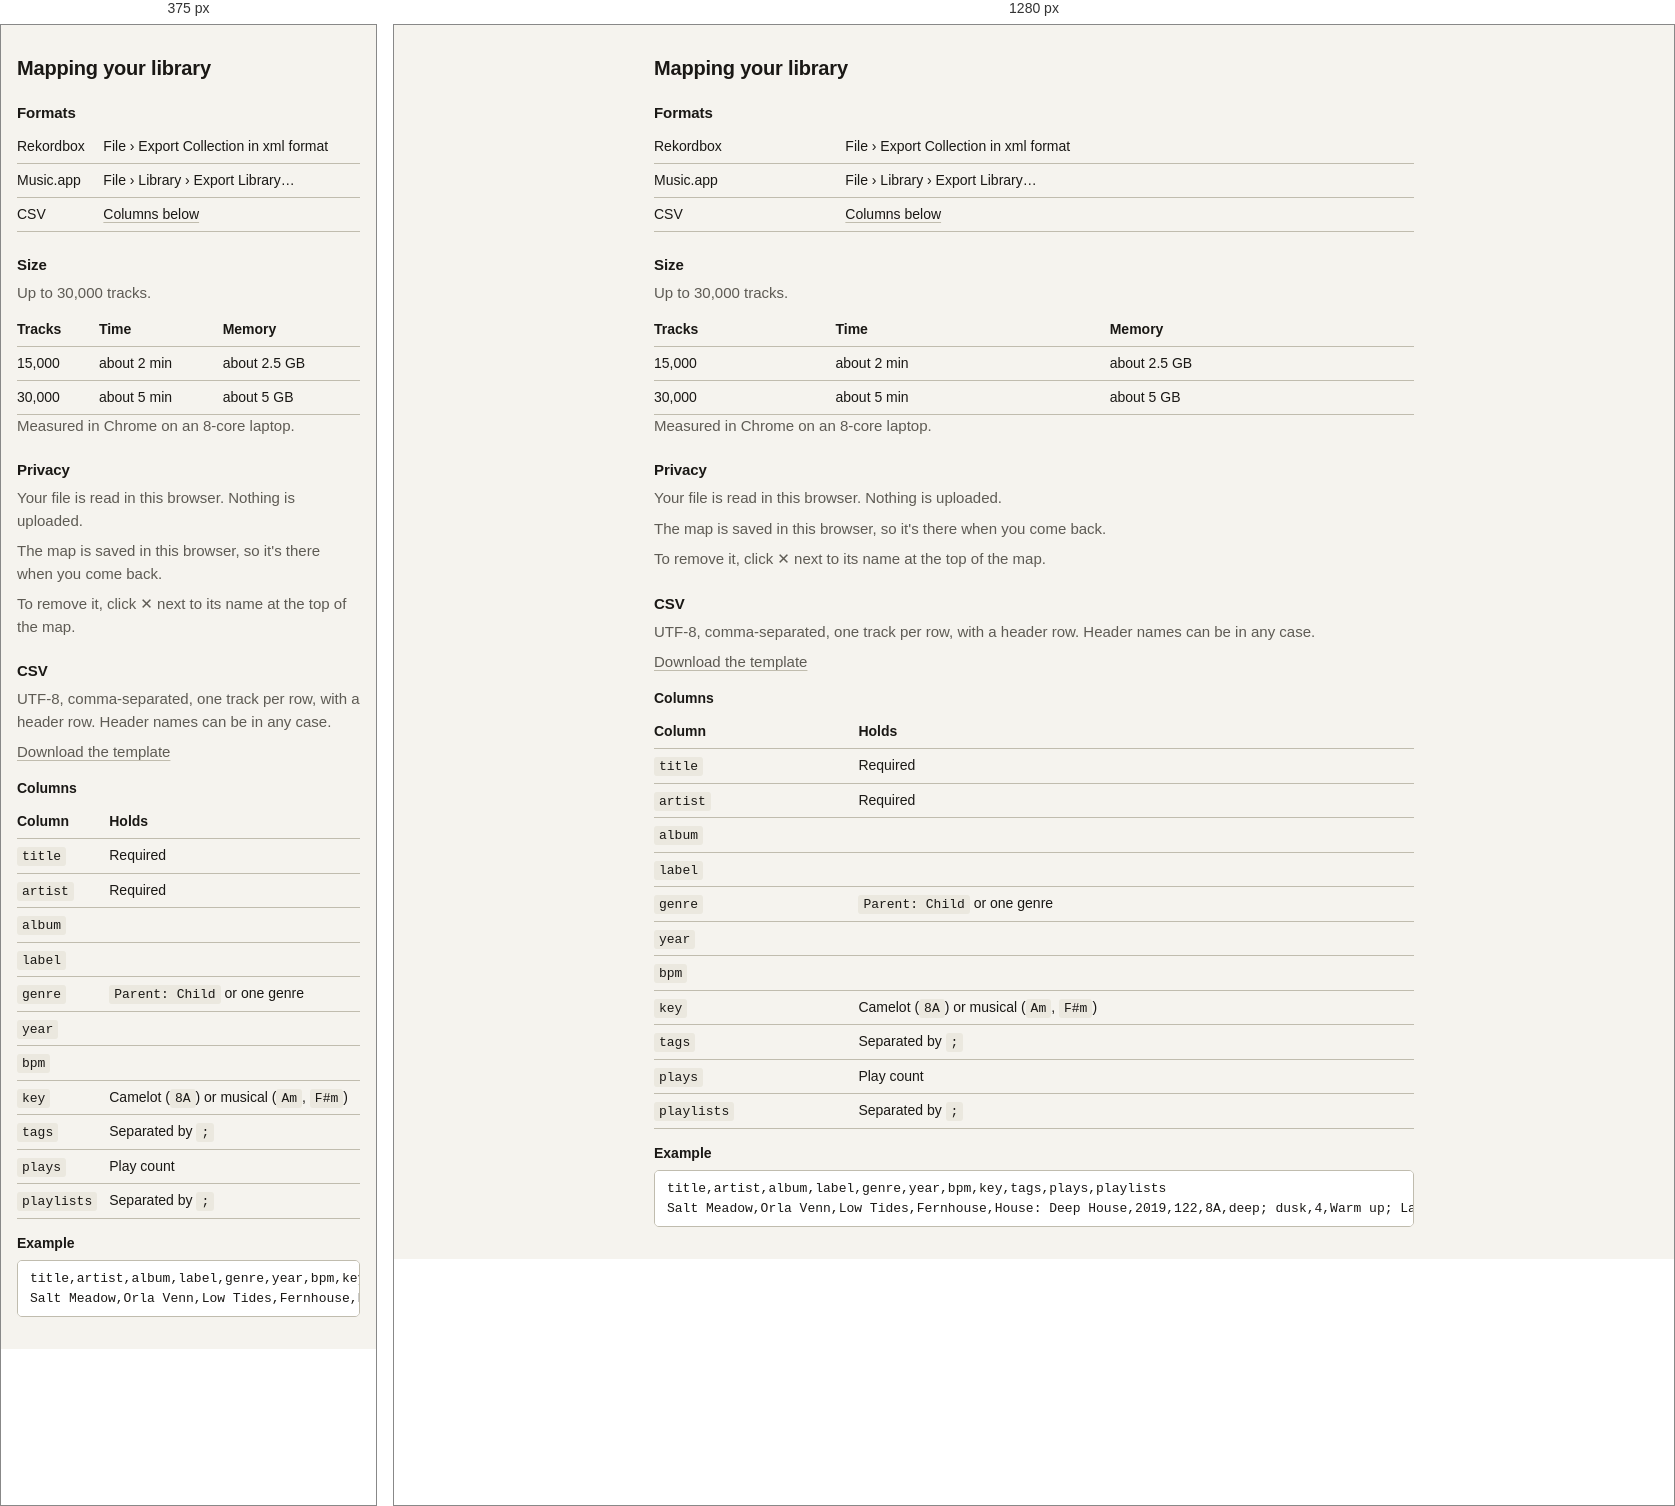
Rendered at 375 px and 1280 px, left to right.

<!-- file: visitor-about.html -->
<!DOCTYPE html>
<html lang="en">
  <head>
    <meta charset="UTF-8" />
    <meta name="viewport" content="width=device-width, initial-scale=1.0" />
    <title>Mapping your library</title>
    <meta name="robots" content="noindex, nofollow" />
    <link rel="stylesheet" href="../styles/main.css" />
    <style>
      body { display: block; height: auto; overflow: auto; padding: 32px 16px; }
      main { max-width: 760px; margin: 0 auto; }
      h1 { font-size: 20px; font-weight: 600; margin-bottom: 8px; }
      h2 { font-size: 15px; font-weight: 600; margin: 24px 0 8px; }
      h3 { font-size: 14px; font-weight: 600; margin: 16px 0 8px; }
      p { color: var(--text-dim); margin-bottom: 8px; }
      .scroll { overflow-x: auto; }
      table { border-collapse: collapse; width: 100%; font-size: 14px; }
      th, td { text-align: left; padding: 6px 12px 6px 0; border-bottom: 1px solid var(--border); vertical-align: top; }
      th { font-weight: 600; }
      td:first-child { white-space: nowrap; }
      code, pre { font-family: ui-monospace, SFMono-Regular, Menlo, monospace; font-size: 13px; }
      pre { background: var(--bg-raised); border: 1px solid var(--border); border-radius: var(--radius-sm); padding: 8px 12px; overflow-x: auto; }
      a { text-decoration-color: var(--border); }
    </style>
  </head>
  <body>
    <main>
      <h1>Mapping your library</h1>

      <h2 id="formats">Formats</h2>
      <div class="scroll">
        <table>
          <tbody>
            <tr><td>Rekordbox</td><td>File › Export Collection in xml format</td></tr>
            <tr><td>Music.app</td><td>File › Library › Export Library…</td></tr>
            <tr><td>CSV</td><td><a href="#csv">Columns below</a></td></tr>
          </tbody>
        </table>
      </div>

      <h2 id="size">Size</h2>
      <p>Up to 30,000 tracks.</p>
      <div class="scroll">
        <table>
          <thead><tr><th>Tracks</th><th>Time</th><th>Memory</th></tr></thead>
          <tbody>
            <tr><td>15,000</td><td>about 2 min</td><td>about 2.5 GB</td></tr>
            <tr><td>30,000</td><td>about 5 min</td><td>about 5 GB</td></tr>
          </tbody>
        </table>
      </div>
      <p>Measured in Chrome on an 8-core laptop.</p>

      <h2 id="privacy">Privacy</h2>
      <p>Your file is read in this browser. Nothing is uploaded.</p>
      <p>The map is saved in this browser, so it's there when you come back.</p>
      <p>To remove it, click ✕ next to its name at the top of the map.</p>

      <h2 id="csv">CSV</h2>
      <p>UTF-8, comma-separated, one track per row, with a header row. Header names can be in any case.</p>
      <p><a href="visitor-csv-template.csv" download>Download the template</a></p>

      <h3>Columns</h3>
      <div class="scroll">
        <table>
          <thead><tr><th>Column</th><th>Holds</th></tr></thead>
          <tbody>
            <tr><td><code>title</code></td><td>Required</td></tr>
            <tr><td><code>artist</code></td><td>Required</td></tr>
            <tr><td><code>album</code></td><td></td></tr>
            <tr><td><code>label</code></td><td></td></tr>
            <tr><td><code>genre</code></td><td><code>Parent: Child</code> or one genre</td></tr>
            <tr><td><code>year</code></td><td></td></tr>
            <tr><td><code>bpm</code></td><td></td></tr>
            <tr><td><code>key</code></td><td>Camelot (<code>8A</code>) or musical (<code>Am</code>, <code>F#m</code>)</td></tr>
            <tr><td><code>tags</code></td><td>Separated by <code>;</code></td></tr>
            <tr><td><code>plays</code></td><td>Play count</td></tr>
            <tr><td><code>playlists</code></td><td>Separated by <code>;</code></td></tr>
          </tbody>
        </table>
      </div>

      <h3>Example</h3>
      <pre>title,artist,album,label,genre,year,bpm,key,tags,plays,playlists
Salt Meadow,Orla Venn,Low Tides,Fernhouse,House: Deep House,2019,122,8A,deep; dusk,4,Warm up; Late</pre>
    </main>
  </body>
</html>


/* @media block from main.css */
@media (max-width: 768px), (hover: none) and (pointer: coarse) {
    .desktop-only-notice:not([hidden]) {
        display: block;
        margin: 4px 0 8px;
        color: var(--text-dim);
        font-size: 0.85rem;
    }
}